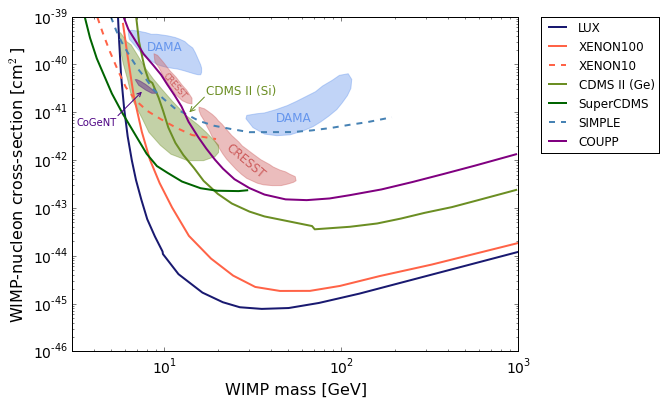

The table this chart was drawn from, first rows:
XENON100_MASS, 0.76629645, 0.791719, 0.8272534, 0.8726882, 0.91799855, 0.9732217, 1.0434198, 1.1386176, 1.2636534, 1.3886021, 1.5134637, 1.653176, 1.8227509, 1.9922514, 2.2165396, 2.510628, 2.9940922
XENON100_XSEC, -39.15, -39.81, -40.66, -41.41, -41.99, -42.48, -42.99, -43.58, -44.06, -44.41, -44.65, -44.73, -44.73, -44.63, -44.42, -44.18, -43.74
XENON10_MASS, 0.6216, 0.6517, 0.6919, 0.7371, 0.7822, 0.8373, 0.9023, 0.9772, 1.067, 1.157, 1.292
XENON10_XSEC, -39.02, -39.34, -39.73, -40.12, -40.48, -40.75, -40.97, -41.14, -41.32, -41.48, -41.56
CDMSGe_MASS, 0.8414, 0.8567, 0.8769, 0.892, 0.912, 0.932, 0.967, 0.9921, 1.022, 1.062, 1.107, 1.167, 1.222, 1.302, 1.382, 1.481, 1.566, 1.835, 1.85, 2.049, 2.203, 2.337, 2.471
CDMSGe_XSEC, -39.03, -39.52, -39.88, -40.12, -40.34, -40.39, -40.69, -40.96, -41.32, -41.64, -41.89, -42.16, -42.43, -42.7, -42.91, -43.08, -43.18, -43.38, -43.45, -43.39, -43.32, -43.22, -43.1
COUPPlower_MASS, 0.7668, 0.7968, 0.8368, 0.8818, 0.9367, 0.9816, 1.017, 1.057, 1.097, 1.137, 1.192, 1.236, 1.286, 1.331, 1.396, 1.481, 1.566, 1.685, 1.804, 1.934, 2.048, 2.227, 2.401
COUPPlower_XSEC, -38.98, -39.27, -39.51, -39.78, -40.01, -40.22, -40.42, -40.64, -40.88, -41.2, -41.52, -41.76, -41.99, -42.18, -42.4, -42.58, -42.72, -42.82, -42.84, -42.8, -42.73, -42.61, -42.46
COUPPupper_MASS, 0.931, 0.961, 0.986, 1.006, 1.031, 1.051, 1.076, 1.111, 1.151, 1.186, 1.221, 1.271, 1.331, 1.431, 1.521, 1.615, 1.74, 1.859, 1.998, 2.118, 2.237, 2.371, 2.635
COUPPupper_XSEC, -39, -39.22, -39.47, -39.67, -39.94, -40.18, -40.5, -40.79, -41.1, -41.37, -41.59, -41.87, -42.16, -42.47, -42.65, -42.77, -42.84, -42.82, -42.77, -42.7, -42.6, -42.49, -42.24
SIMPLE_MASS, 0.6971, 0.7272, 0.7572, 0.8022, 0.8522, 0.8921, 0.942, 0.9969, 1.057, 1.126, 1.196, 1.281, 1.375, 1.48, 1.604, 1.724, 1.833, 1.943, 2.052, 2.146, 2.286
SIMPLE_XSEC, -39, -39.29, -39.52, -39.81, -40.1, -40.28, -40.54, -40.72, -40.91, -41.05, -41.18, -41.28, -41.35, -41.42, -41.41, -41.41, -41.38, -41.33, -41.26, -41.21, -41.1
CDMSSi_MASS, 0.7471, 0.7473, 0.7675, 0.7926, 0.8178, 0.8728, 0.9128, 0.9777, 1.038, 1.132, 1.222, 1.286, 1.306, 1.306, 1.271, 1.236, 1.191, 1.122, 1.047, 0.9868, 0.9369, 0.8869, 0.852
CDMSSi_XSEC, -39.34, -39.62, -39.98, -40.32, -40.73, -41.12, -41.42, -41.69, -41.88, -42.01, -42.01, -41.93, -41.84, -41.69, -41.55, -41.42, -41.27, -41.06, -40.77, -40.52, -40.3, -40.05, -39.83
CRESST1_MASS, 0.9415, 0.9466, 0.9715, 0.9966, 1.027, 1.061, 1.101, 1.131, 1.156, 1.156, 1.126, 1.101, 1.066, 1.031, 0.9963, 0.9614
CRESST1_XSEC, -39.78, -39.95, -40.08, -40.27, -40.44, -40.62, -40.76, -40.81, -40.82, -40.71, -40.54, -40.44, -40.27, -40.13, -39.96, -39.81
CRESST2_MASS, 1.196, 1.196, 1.206, 1.226, 1.241, 1.256, 1.271, 1.291, 1.311, 1.331, 1.351, 1.376, 1.406, 1.436, 1.466, 1.496, 1.526, 1.56, 1.61, 1.66, 1.7, 1.73, 1.744
CRESST2_XSEC, -40.89, -40.96, -41.06, -41.18, -41.3, -41.4, -41.52, -41.64, -41.76, -41.87, -41.98, -42.08, -42.2, -42.3, -42.38, -42.43, -42.48, -42.52, -42.53, -42.53, -42.5, -42.46, -42.43
DAMA1_MASS, 0.8964, 0.8516, 0.8167, 0.7969, 0.7969, 0.8019, 0.8219, 0.8369, 0.8568, 0.8768, 0.9017, 0.9267, 0.9566, 0.9815, 1.016, 1.046, 1.076, 1.111, 1.141, 1.171, 1.191, 1.205, 1.21
DAMA1_XSEC, -39.34, -39.3, -39.29, -39.3, -39.37, -39.47, -39.56, -39.62, -39.71, -39.79, -39.86, -39.93, -40, -40.03, -40.06, -40.08, -40.1, -40.13, -40.16, -40.2, -40.21, -40.21, -40.16
DAMA2_MASS, 1.461, 1.501, 1.566, 1.636, 1.711, 1.785, 1.84, 1.885, 1.93, 1.975, 2.004, 2.034, 2.054, 2.059, 2.039, 1.989, 1.949, 1.894, 1.855, 1.8, 1.745, 1.695, 1.63
DAMA2_XSEC, -41.13, -41.32, -41.46, -41.49, -41.47, -41.39, -41.3, -41.2, -41.08, -40.94, -40.81, -40.65, -40.5, -40.31, -40.19, -40.23, -40.33, -40.45, -40.57, -40.67, -40.77, -40.86, -40.94
LUXHIGHMASS_MASS, 0.8828, 0.9326, 0.9919, 1.08, 1.215, 1.33, 1.426, 1.55, 1.703, 1.873, 2.101, 2.518, 3.143, 3.674
LUXHIGHMASS_XSEC, -43.12, -43.53, -43.96, -44.38, -44.77, -44.97, -45.08, -45.11, -45.09, -44.99, -44.79, -44.39, -43.78, -43.22
LUXLOWMASS_MASS, 0.7376, 0.7447, 0.7551, 0.7722, 0.7925, 0.8161, 0.8396, 0.8697, 0.9031, 0.9463, 0.9896
LUXLOWMASS_XSEC, -38.98, -39.53, -40.22, -40.91, -41.5, -42.01, -42.42, -42.82, -43.23, -43.59, -43.91
COGENT_MASS, 0.8348, 0.8548, 0.8945, 0.9293, 0.954, 0.9242, 0.8944, 0.8646, 0.8447, 0.8348
COGENT_XSEC, -40.32, -40.43, -40.54, -40.6, -40.6, -40.5, -40.42, -40.35, -40.32, -40.32
SUPERCDMS_MASS, 0.5503, 0.5797, 0.6179, 0.7031, 0.7612, 0.8327, 0.8997, 0.9577, 1.018, 1.1, 1.204, 1.297, 1.419, 1.468
SUPERCDMS_XSEC, -39.01, -39.44, -39.87, -40.61, -41.01, -41.45, -41.87, -42.12, -42.26, -42.45, -42.59, -42.64, -42.65, -42.63
